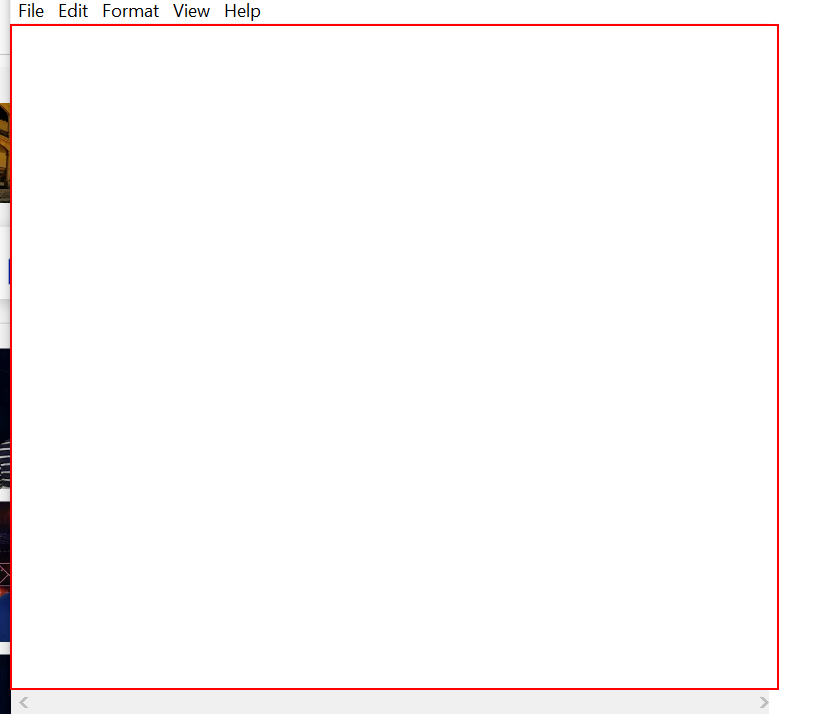
Workflow: mail reading

Step 1: type "[mail.Subject+ "[k(enter)]"]" into the editable text 'Text Editor' in window '* - Notepad' (notepad.exe)
